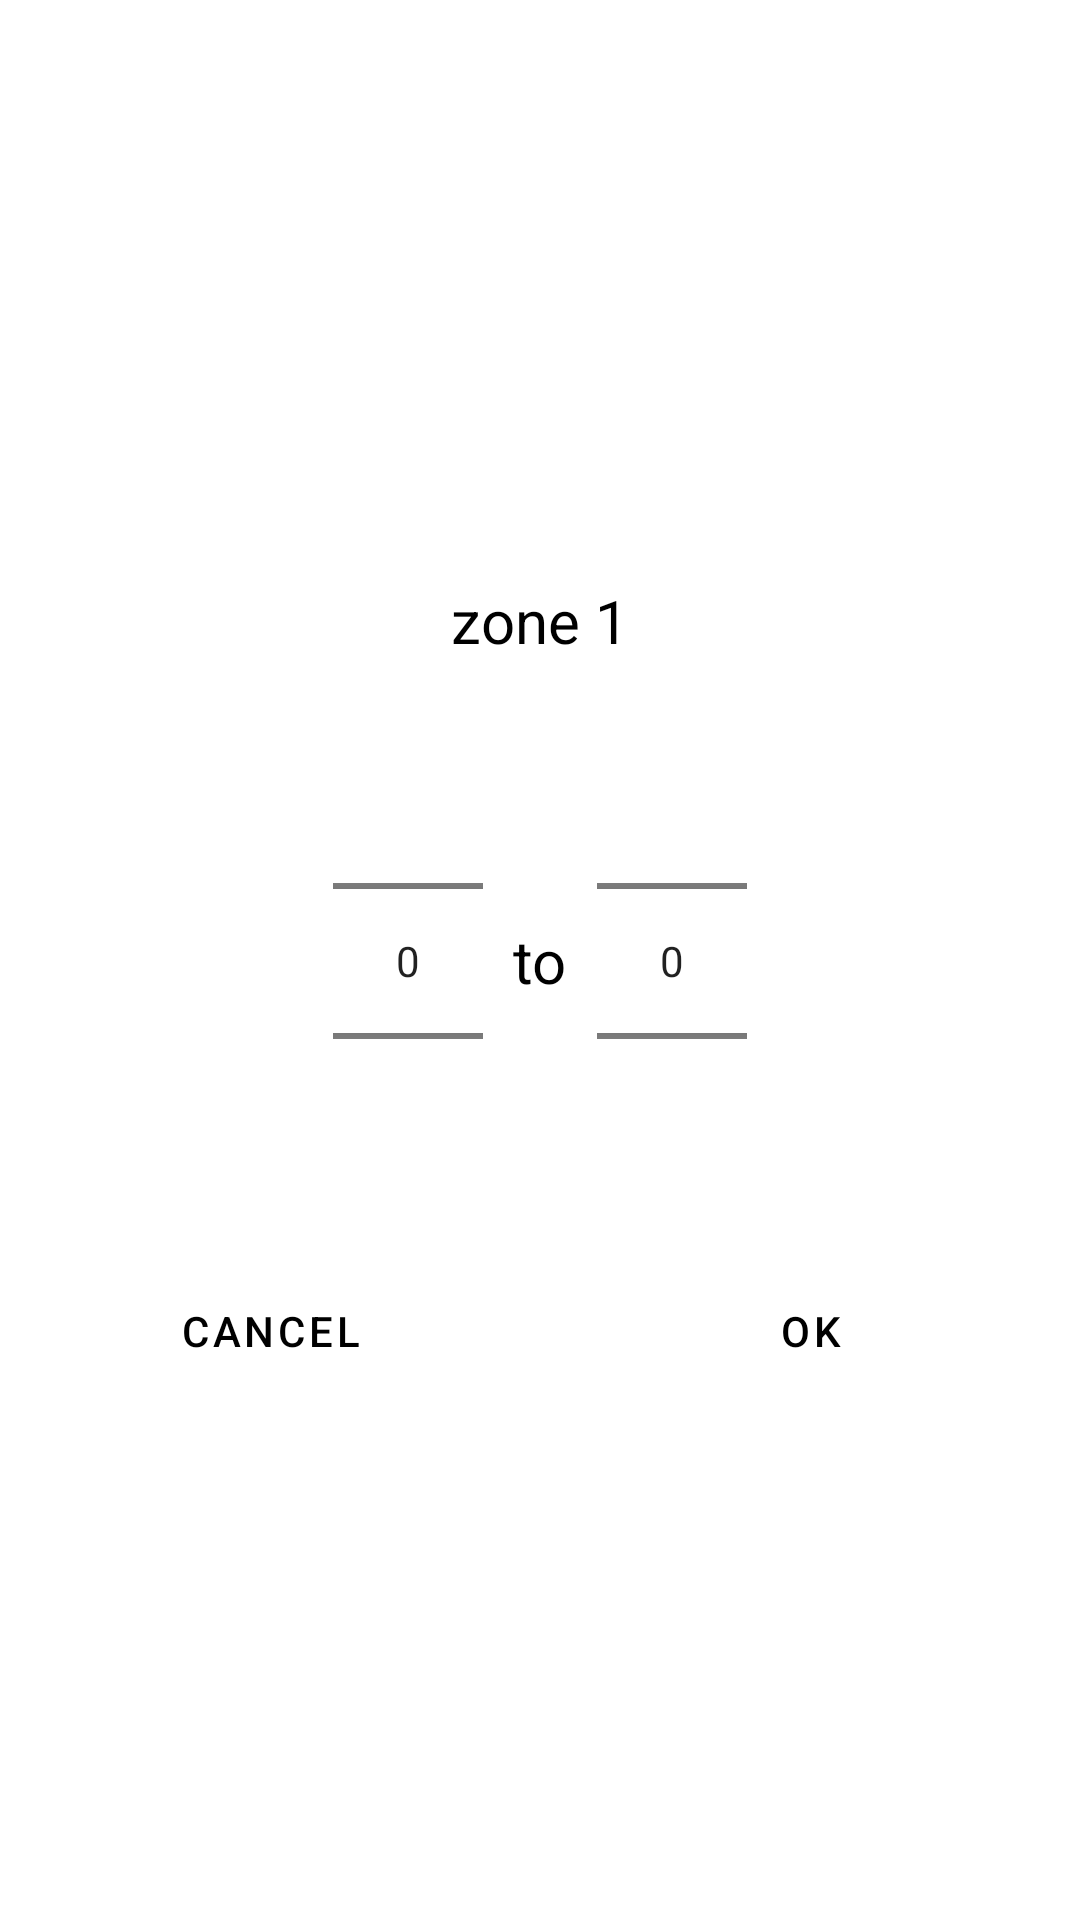

Layout XML and referenced resources for this Android screen:
<!-- AndroidManifest.xml: application theme Theme.Bicycle -->
<!-- res/layout/pop_range.xml -->
<?xml version="1.0" encoding="utf-8"?>
<androidx.constraintlayout.widget.ConstraintLayout xmlns:android="http://schemas.android.com/apk/res/android"
    android:layout_width="match_parent"
    android:layout_height="match_parent"
    xmlns:app="http://schemas.android.com/apk/res-auto">

    <TextView
        android:id="@+id/textView"
        android:layout_width="wrap_content"
        android:layout_height="wrap_content"
        android:text="to"
        android:textSize="20sp"
        android:textColor="@color/black"
        app:layout_constraintBottom_toBottomOf="parent"
        app:layout_constraintEnd_toEndOf="parent"
        app:layout_constraintStart_toStartOf="parent"
        app:layout_constraintTop_toTopOf="parent" />

    <TextView
        android:id="@+id/tv_title"
        android:layout_width="wrap_content"
        android:layout_height="wrap_content"
        android:text="zone 1"
        android:textColor="@color/black"
        android:textSize="20sp"
        android:layout_marginBottom="30px"
        app:layout_constraintBottom_toTopOf="@+id/picker_right"
        app:layout_constraintEnd_toEndOf="@+id/picker_right"
        app:layout_constraintStart_toStartOf="@+id/picker_left" />

    <NumberPicker
        android:id="@+id/picker_left"
        android:layout_width="150px"
        android:layout_height="wrap_content"
        app:layout_constraintBottom_toBottomOf="@+id/textView"
        app:layout_constraintEnd_toStartOf="@+id/textView"
        app:layout_constraintTop_toTopOf="@+id/textView"
        android:layout_marginEnd="30px"/>

    <NumberPicker
        android:id="@+id/picker_right"
        android:layout_width="150px"
        android:layout_height="wrap_content"
        app:layout_constraintBottom_toBottomOf="@+id/textView"
        app:layout_constraintStart_toEndOf="@+id/textView"
        app:layout_constraintTop_toTopOf="@+id/textView"
        android:layout_marginStart="30px"/>

    <LinearLayout
        android:layout_width="match_parent"
        android:layout_height="wrap_content"
        android:orientation="horizontal"
        app:layout_constraintTop_toBottomOf="@+id/picker_left">

        <Button
            android:id="@+id/cancal"
            android:layout_width="0dp"
            android:layout_height="200px"
            android:layout_weight="1"
            android:background="#00000000"
            android:text="Cancel"
            android:textColor="@color/black" />

        <Button
            android:id="@+id/ok"
            android:layout_width="0dp"
            android:layout_height="200px"
            android:layout_weight="1"
            android:background="#00000000"
            android:text="Ok"
            android:textColor="@color/black" />

    </LinearLayout>

</androidx.constraintlayout.widget.ConstraintLayout>
<!-- resources referenced by this layout -->
<resources>
  <color name="black">#FF000000</color>
  <style name="Theme.Bicycle" parent="Theme.MaterialComponents.DayNight.DarkActionBar">
          
          <item name="colorPrimary">@color/purple_500</item>
          <item name="colorPrimaryVariant">@color/purple_700</item>
          <item name="colorOnPrimary">@color/white</item>
          
          <item name="colorSecondary">@color/teal_200</item>
          <item name="colorSecondaryVariant">@color/teal_700</item>
          <item name="colorOnSecondary">@color/black</item>
          
          <item name="android:statusBarColor">?attr/colorPrimaryVariant</item>
          
      </style>
  <color name="purple_500">#FF6200EE</color>
  <color name="purple_700">#FF3700B3</color>
  <color name="white">#FFFFFFFF</color>
  <color name="teal_200">#FF03DAC5</color>
  <color name="teal_700">#FF018786</color>
</resources>
